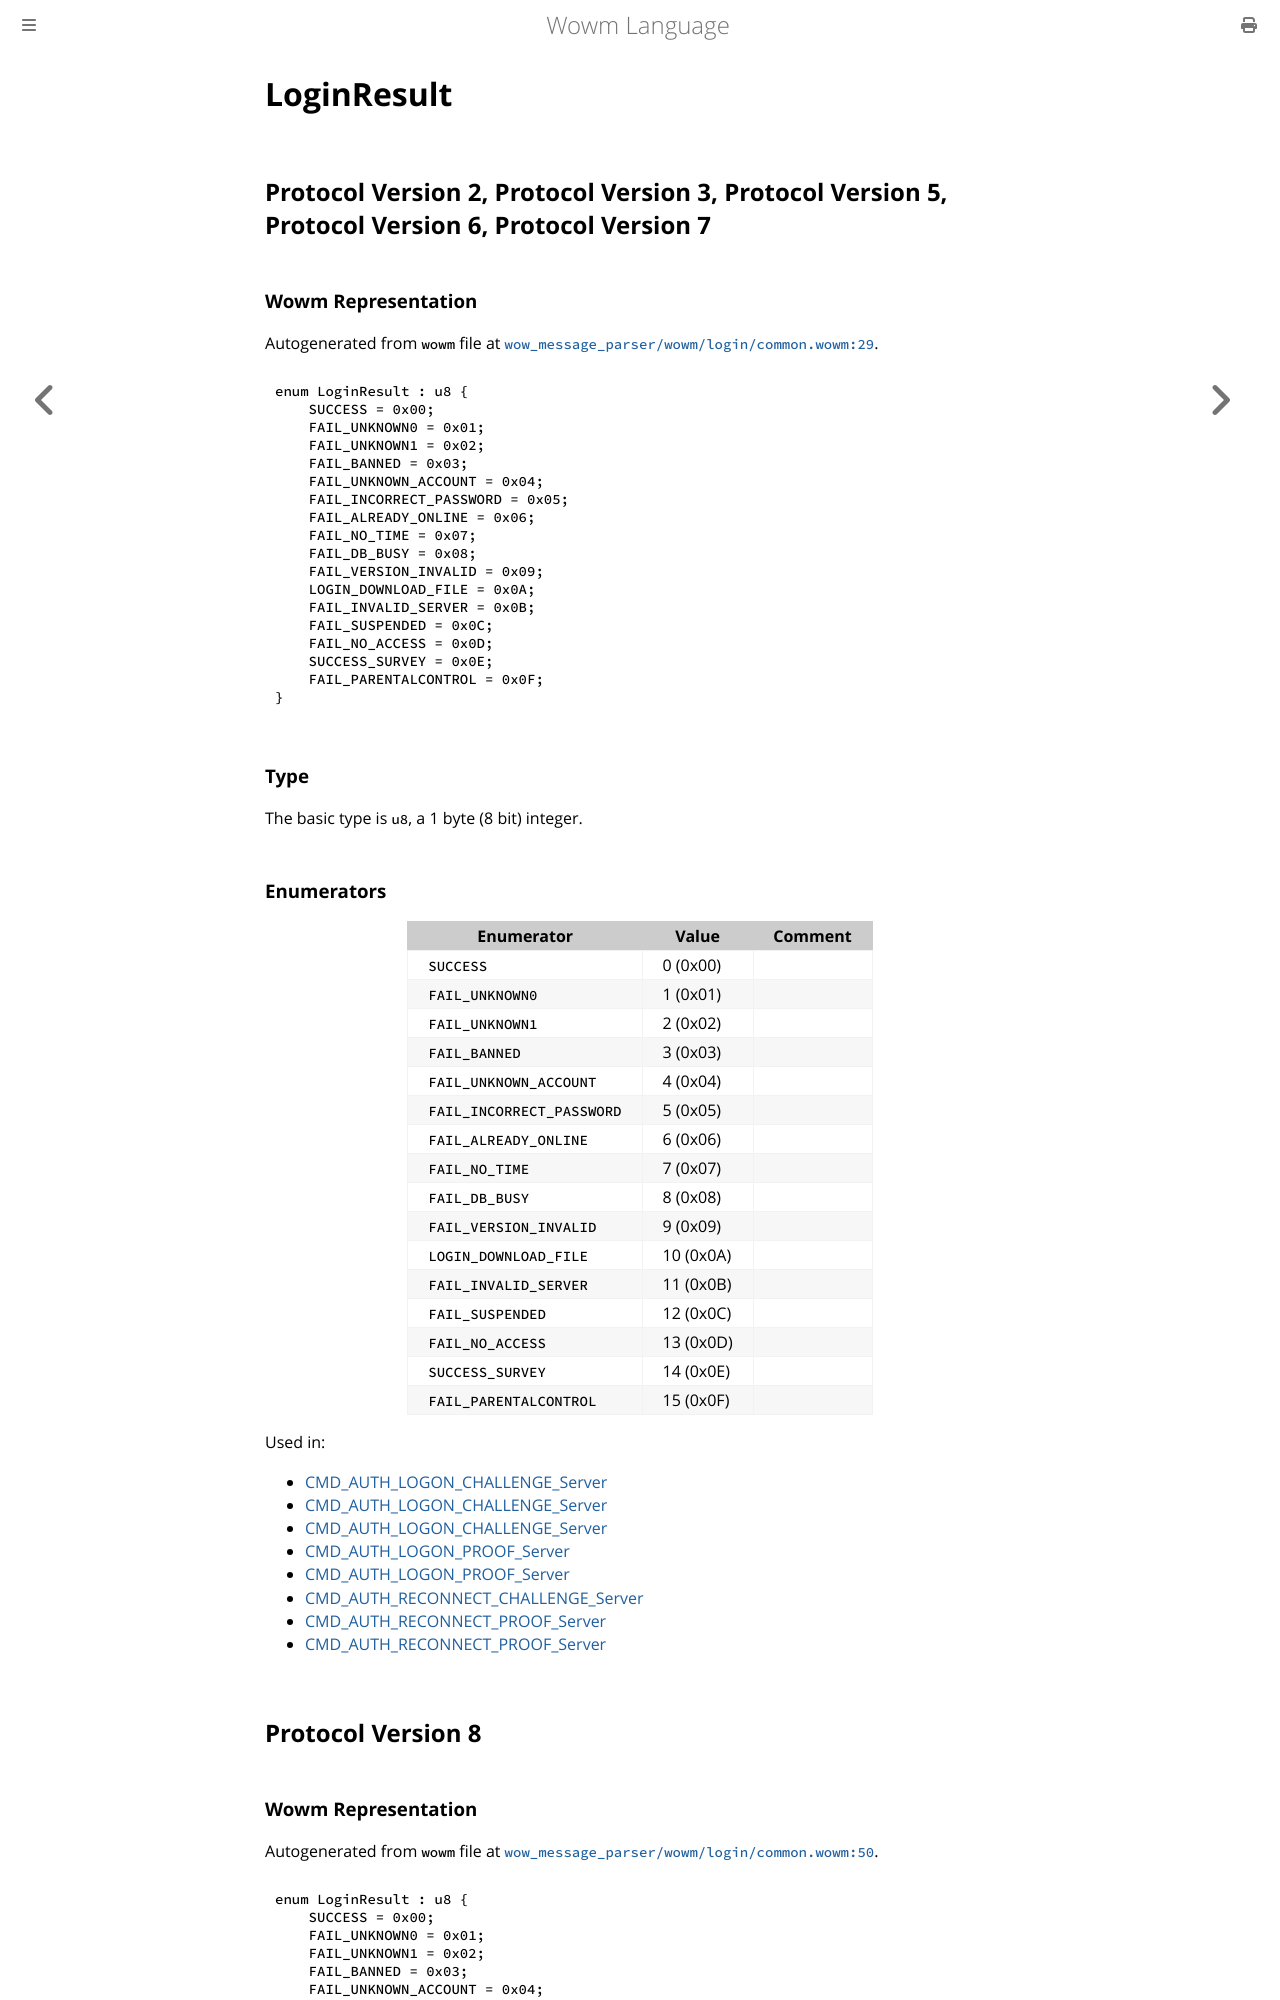

repository: gtker/wow_messages · page: docs/loginresult.html · generator: mdbook

# LoginResult

## Protocol Version 2, Protocol Version 3, Protocol Version 5, Protocol Version 6, Protocol Version 7

### Wowm Representation

Autogenerated from `wowm` file at [`wow_message_parser/wowm/login/common.wowm:29`](https://github.com/gtker/wow_messages/tree/main/wow_message_parser/wowm/login/common.wowm#L29).

```rust,ignore
enum LoginResult : u8 {
    SUCCESS = 0x00;
    FAIL_UNKNOWN0 = 0x01;
    FAIL_UNKNOWN1 = 0x02;
    FAIL_BANNED = 0x03;
    FAIL_UNKNOWN_ACCOUNT = 0x04;
    FAIL_INCORRECT_PASSWORD = 0x05;
    FAIL_ALREADY_ONLINE = 0x06;
    FAIL_NO_TIME = 0x07;
    FAIL_DB_BUSY = 0x08;
    FAIL_VERSION_INVALID = 0x09;
    LOGIN_DOWNLOAD_FILE = 0x0A;
    FAIL_INVALID_SERVER = 0x0B;
    FAIL_SUSPENDED = 0x0C;
    FAIL_NO_ACCESS = 0x0D;
    SUCCESS_SURVEY = 0x0E;
    FAIL_PARENTALCONTROL = 0x0F;
}
```
### Type
The basic type is `u8`, a 1 byte (8 bit) integer.
### Enumerators
| Enumerator | Value  | Comment |
| --------- | -------- | ------- |
| `SUCCESS` | 0 (0x00) |  |
| `FAIL_UNKNOWN0` | 1 (0x01) |  |
| `FAIL_UNKNOWN1` | 2 (0x02) |  |
| `FAIL_BANNED` | 3 (0x03) |  |
| `FAIL_UNKNOWN_ACCOUNT` | 4 (0x04) |  |
| `FAIL_INCORRECT_PASSWORD` | 5 (0x05) |  |
| `FAIL_ALREADY_ONLINE` | 6 (0x06) |  |
| `FAIL_NO_TIME` | 7 (0x07) |  |
| `FAIL_DB_BUSY` | 8 (0x08) |  |
| `FAIL_VERSION_INVALID` | 9 (0x09) |  |
| `LOGIN_DOWNLOAD_FILE` | 10 (0x0A) |  |
| `FAIL_INVALID_SERVER` | 11 (0x0B) |  |
| `FAIL_SUSPENDED` | 12 (0x0C) |  |
| `FAIL_NO_ACCESS` | 13 (0x0D) |  |
| `SUCCESS_SURVEY` | 14 (0x0E) |  |
| `FAIL_PARENTALCONTROL` | 15 (0x0F) |  |

Used in:
* [CMD_AUTH_LOGON_CHALLENGE_Server](cmd_auth_logon_challenge_server.md)
* [CMD_AUTH_LOGON_CHALLENGE_Server](cmd_auth_logon_challenge_server.md)
* [CMD_AUTH_LOGON_CHALLENGE_Server](cmd_auth_logon_challenge_server.md)
* [CMD_AUTH_LOGON_PROOF_Server](cmd_auth_logon_proof_server.md)
* [CMD_AUTH_LOGON_PROOF_Server](cmd_auth_logon_proof_server.md)
* [CMD_AUTH_RECONNECT_CHALLENGE_Server](cmd_auth_reconnect_challenge_server.md)
* [CMD_AUTH_RECONNECT_PROOF_Server](cmd_auth_reconnect_proof_server.md)
* [CMD_AUTH_RECONNECT_PROOF_Server](cmd_auth_reconnect_proof_server.md)

## Protocol Version 8
